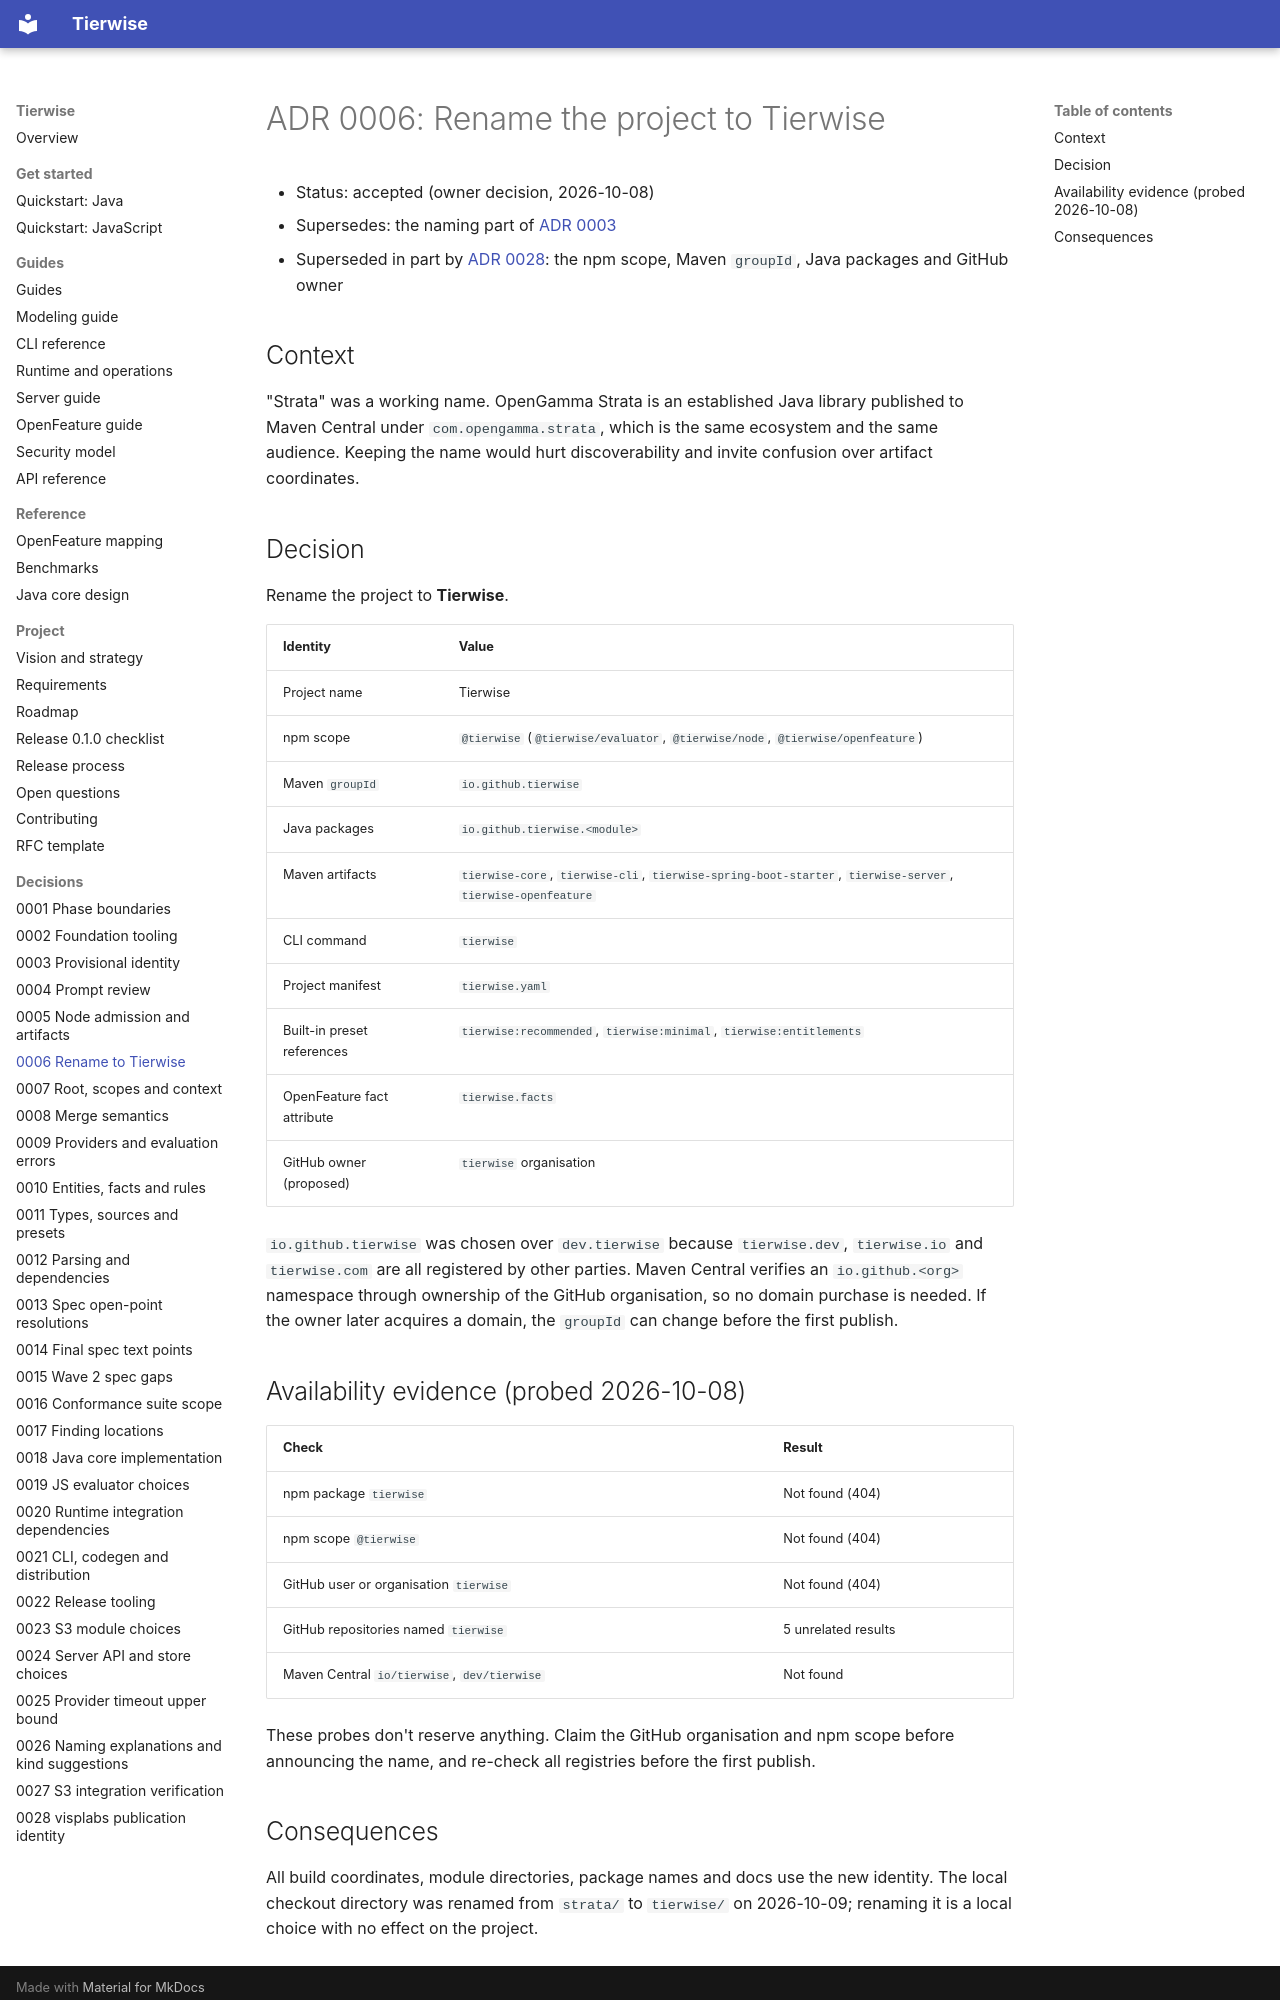

repository: djkeshawa/visp-tierwise · page: adr/0006-rename-to-tierwise/index.html · generator: mkdocs

# ADR 0006: Rename the project to Tierwise

- Status: accepted (owner decision, 2026-10-08)
- Supersedes: the naming part of [ADR 0003](0003-provisional-identity.md)
- Superseded in part by [ADR 0028](0028-visplabs-publication-identity.md): the npm scope, Maven `groupId`, Java packages and GitHub owner

## Context

"Strata" was a working name. OpenGamma Strata is an established Java library
published to Maven Central under `com.opengamma.strata`, which is the same ecosystem
and the same audience. Keeping the name would hurt discoverability and invite
confusion over artifact coordinates.

## Decision

Rename the project to **Tierwise**.

| Identity | Value |
| --- | --- |
| Project name | Tierwise |
| npm scope | `@tierwise` (`@tierwise/evaluator`, `@tierwise/node`, `@tierwise/openfeature`) |
| Maven `groupId` | `io.github.tierwise` |
| Java packages | `io.github.tierwise.<module>` |
| Maven artifacts | `tierwise-core`, `tierwise-cli`, `tierwise-spring-boot-starter`, `tierwise-server`, `tierwise-openfeature` |
| CLI command | `tierwise` |
| Project manifest | `tierwise.yaml` |
| Built-in preset references | `tierwise:recommended`, `tierwise:minimal`, `tierwise:entitlements` |
| OpenFeature fact attribute | `tierwise.facts` |
| GitHub owner (proposed) | `tierwise` organisation |

`io.github.tierwise` was chosen over `dev.tierwise` because `tierwise.dev`,
`tierwise.io` and `tierwise.com` are all registered by other parties. Maven Central
verifies an `io.github.<org>` namespace through ownership of the GitHub
organisation, so no domain purchase is needed. If the owner later acquires a
domain, the `groupId` can change before the first publish.

## Availability evidence (probed 2026-10-08)

| Check | Result |
| --- | --- |
| npm package `tierwise` | Not found (404) |
| npm scope `@tierwise` | Not found (404) |
| GitHub user or organisation `tierwise` | Not found (404) |
| GitHub repositories named `tierwise` | 5 unrelated results |
| Maven Central `io/tierwise`, `dev/tierwise` | Not found |

These probes don't reserve anything. Claim the GitHub organisation and npm scope
before announcing the name, and re-check all registries before the first publish.
